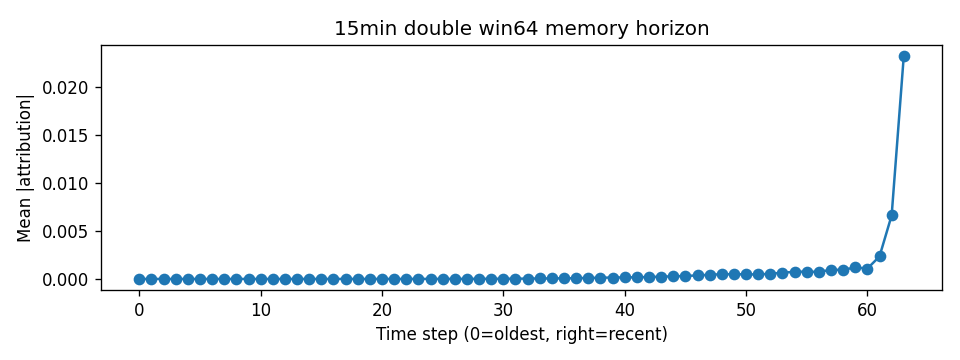

Source data for this figure (header and first rows):
step, mean_abs_attr
0, 7.3421944e-08
1, 9.60879e-08
2, 1.2880328e-07
3, 1.7307528e-07
4, 1.9285505e-07
5, 2.2588048e-07
6, 2.650751e-07
7, 3.0724507e-07
8, 3.5128113e-07
9, 3.72196e-07
10, 4.2310776e-07
11, 4.8807135e-07
12, 5.5750434e-07
13, 6.4568474e-07
14, 7.231382e-07
15, 8.121418e-07
16, 9.041414e-07
17, 1.0285399e-06
18, 1.223724e-06
19, 1.5013851e-06
20, 1.8114406e-06
21, 2.2074548e-06
22, 2.681713e-06
23, 3.3411757e-06
24, 4.2415286e-06
25, 5.24559e-06
26, 6.418918e-06
27, 8.2527185e-06
28, 1.1016436e-05
29, 1.4544438e-05
30, 1.8945637e-05
31, 2.5679281e-05
32, 3.4002933e-05
33, 4.4168864e-05
34, 5.3877186e-05
35, 6.321282e-05
36, 7.930492e-05
37, 0.0001021
38, 0.0001256
39, 0.0001448
40, 0.0001571
41, 0.0001723
42, 0.0002018
43, 0.0002343
44, 0.0002701
45, 0.0003081
46, 0.0003646
47, 0.0004377
48, 0.0004861
49, 0.0004933
50, 0.000476
51, 0.0004643
52, 0.000542
53, 0.0006413
54, 0.0007433
55, 0.000762
56, 0.0007305
57, 0.0009478
58, 0.0009476
59, 0.001196
... 4 more rows
